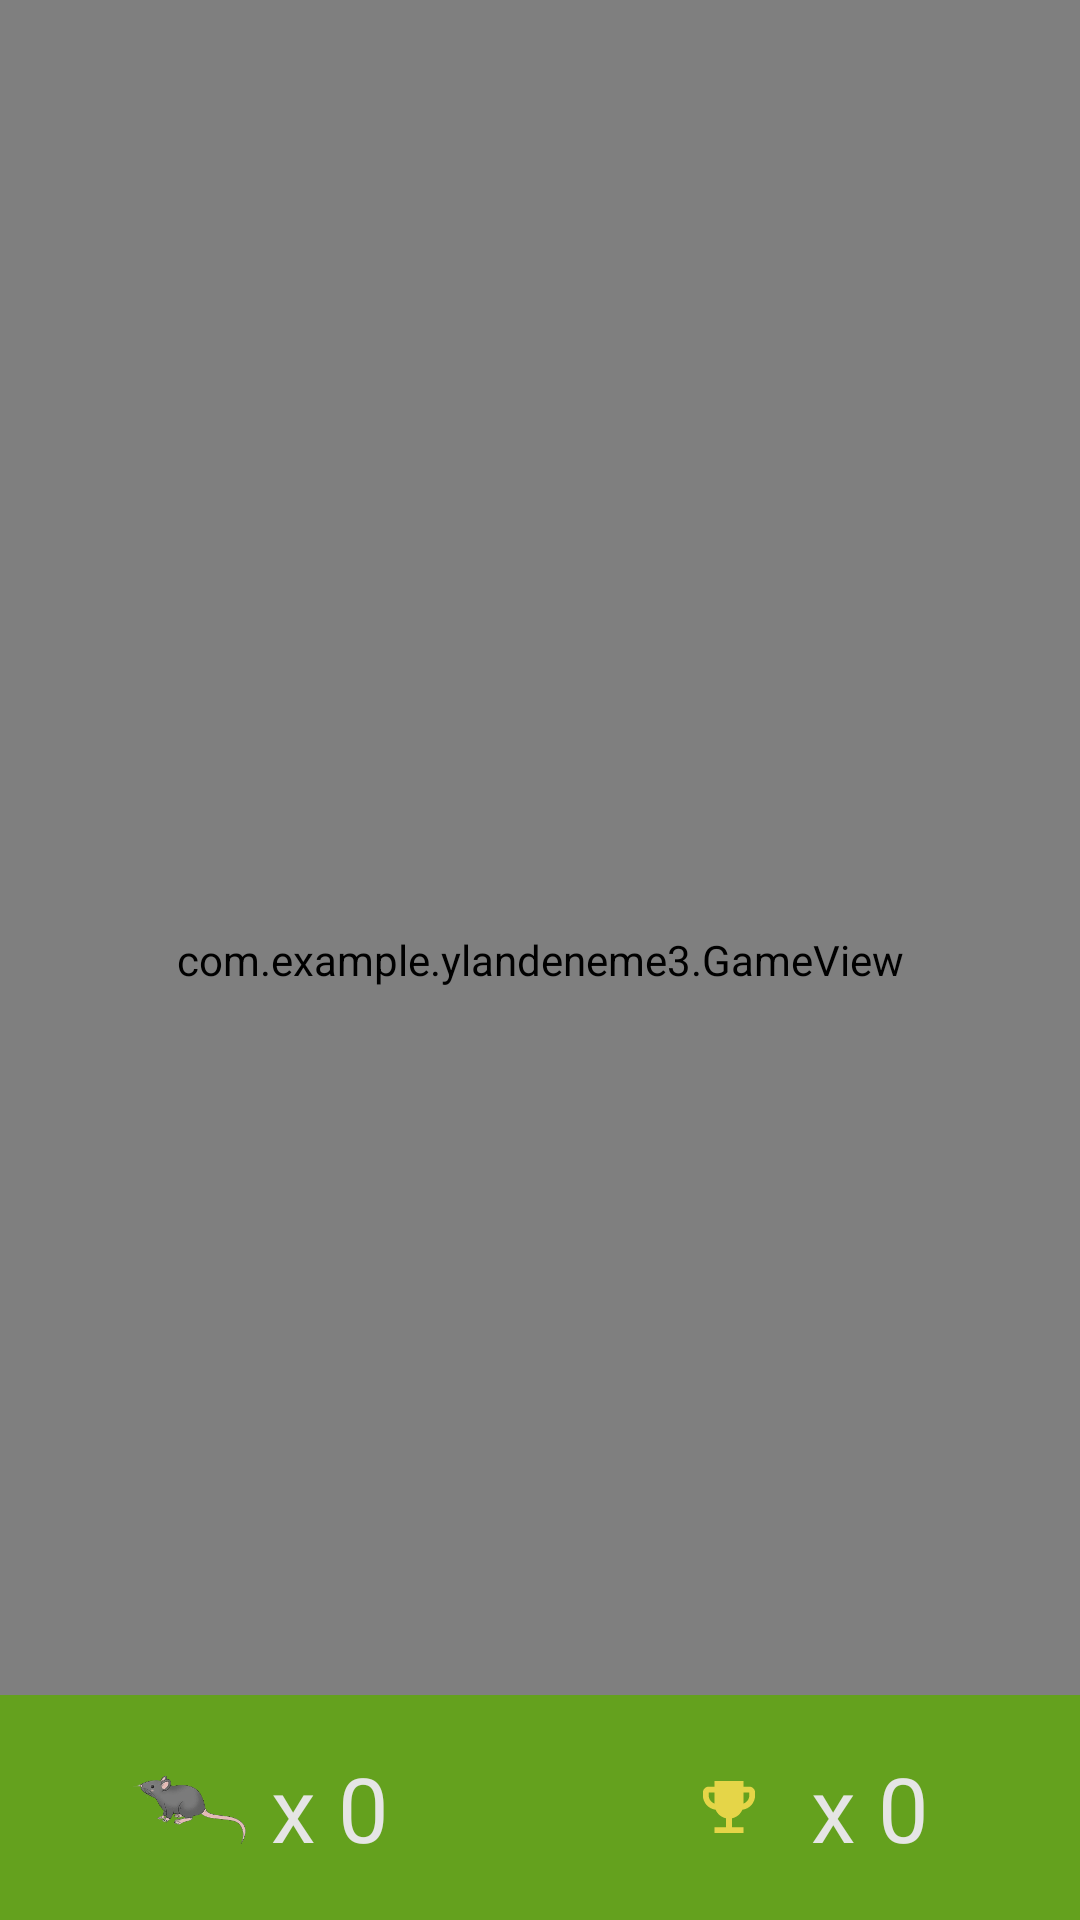

Write the Android layout XML for this screen, with the resource values it uses.
<!-- AndroidManifest.xml: application theme Theme.Design.NoActionBar -->
<!-- res/layout/activity_main.xml -->
<?xml version="1.0" encoding="utf-8"?>
<RelativeLayout xmlns:android="http://schemas.android.com/apk/res/android"
    xmlns:app="http://schemas.android.com/apk/res-auto"
    xmlns:tools="http://schemas.android.com/tools"
    android:layout_width="match_parent"
    android:layout_height="match_parent"
    tools:context=".MainActivity">
    <com.example.ylandeneme3.GameView
        android:id="@+id/gv"
        android:layout_width="match_parent"
        android:layout_height="match_parent"></com.example.ylandeneme3.GameView>

    <LinearLayout
        android:layout_width="match_parent"
        android:layout_height="75dp"
        android:layout_alignParentBottom="true"
        android:alpha="0.8"
        android:background="#5EAA07"
        android:orientation="horizontal"
        android:weightSum="2">
<RelativeLayout
    android:layout_width="0dp"
    android:layout_height="match_parent"
    android:layout_weight="1">
    <LinearLayout
        android:layout_width="wrap_content"
        android:layout_height="wrap_content"
        android:orientation="horizontal"
        android:layout_centerInParent="true">
        <ImageView
            android:src="@drawable/fare"
            android:layout_width="40dp"
            android:layout_height="40dp"
            android:scaleType="fitXY">
        </ImageView>
        <TextView
            android:id="@+id/txt_score"
            android:textColor="#ffffff"
            android:textSize="30sp"
            android:text=" x 0 "
            android:layout_width="wrap_content"
            android:layout_height="wrap_content">

        </TextView>

    </LinearLayout>
</RelativeLayout>
        <RelativeLayout
            android:layout_width="0dp"
            android:layout_height="match_parent"
            android:layout_weight="1">
            <LinearLayout
                android:layout_width="wrap_content"
                android:layout_height="wrap_content"
                android:orientation="horizontal"
                android:layout_centerInParent="true">
                <ImageView
                    android:src="@drawable/ic_launcher_foreground"
                    app:tint="#FFEB3B"
                    android:layout_width="40dp"
                    android:layout_height="40dp"
                    android:scaleType="fitXY">
                </ImageView>
                <TextView
                    android:id="@+id/txt_best_score"
                    android:textColor="#ffffff"
                    android:textSize="30sp"
                    android:text=" x 0 "
                    android:layout_width="wrap_content"
                    android:layout_height="wrap_content">

                </TextView>

            </LinearLayout>
        </RelativeLayout>
    </LinearLayout>


</RelativeLayout>
<!-- resources referenced by this layout -->
<resources>
  <!-- drawable fare: png bitmap (drawable-v24, 13125 bytes) -->
  <!-- drawable ic_launcher_foreground (drawable) -->
  <vector xmlns:android="http://schemas.android.com/apk/res/android"
      android:width="108dp"
      android:height="108dp"
      android:viewportWidth="108"
      android:viewportHeight="108"
      android:tint="#000000">
    <group android:scaleX="2.61"
        android:scaleY="2.61"
        android:translateX="22.68"
        android:translateY="22.68">
      <path
          android:fillColor="@android:color/white"
          android:pathData="M19,5h-2V3H7v2H5C3.9,5 3,5.9 3,7v1c0,2.55 1.92,4.63 4.39,4.94c0.63,1.5 1.98,2.63 3.61,2.96V19H7v2h10v-2h-4v-3.1c1.63,-0.33 2.98,-1.46 3.61,-2.96C19.08,12.63 21,10.55 21,8V7C21,5.9 20.1,5 19,5zM5,8V7h2v3.82C5.84,10.4 5,9.3 5,8zM19,8c0,1.3 -0.84,2.4 -2,2.82V7h2V8z"/>
    </group>
  </vector>
</resources>
